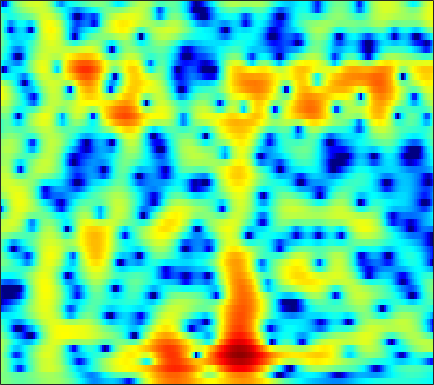

Data behind this chart, as committed beside it:
0.18327, 0.037247, -0.18186, -0.4138, -0.59451, -0.82908, -1.0255, -1.1447, -1.2527, -1.296, -1.263, -1.1918, -1.0393, -0.82768, -0.64089, -0.37196, -0.085336, 0.13029, 0.40101, 0.63571, 0.82944, 0.94757, 1.0581, 1.1089
0.123, -0.04482, -0.3017, -0.5802, -0.7884, -1.05, -1.27, -1.391, -1.48, -1.476, -1.371, -1.234, -0.9888, -0.6867, -0.4371, -0.09339, 0.2408, 0.476, 0.7574, 0.9888, 1.162, 1.248, 1.298, 1.272
1.007, 0.4163, -0.5656, -1.811, -2.954, -4.838, -7.271, -9.558, -12.87, -13.48, -10.42, -7.98, -5.319, -3.261, -2.005, -0.6269, 0.4702, 1.141, 1.859, 2.395, 2.763, 2.936, 3.033, 2.977
1.064, 0.3617, -0.7024, -1.881, -2.812, -4.06, -5.213, -5.91, -6.469, -6.446, -5.82, -5.052, -3.82, -2.519, -1.576, -0.4214, 0.5872, 1.234, 1.944, 2.475, 2.826, 2.973, 3.009, 2.863
1.092, -0.009359, -1.745, -3.837, -5.686, -8.569, -11.65, -13.14, -12.29, -9.719, -7.242, -5.63, -3.771, -2.185, -1.146, 0.05749, 1.087, 1.741, 2.449, 2.977, 3.32, 3.458, 3.464, 3.259
1.721, 0.7595, -0.6862, -2.3, -3.581, -5.239, -6.57, -7.146, -7.177, -6.54, -5.574, -4.768, -3.668, -2.585, -1.795, -0.7818, 0.1684, 0.8324, 1.621, 2.285, 2.794, 3.066, 3.261, 3.24
1.695, 0.9838, -0.04313, -1.127, -1.952, -3.035, -4.076, -4.818, -5.73, -6.535, -7.237, -7.658, -7.958, -7.759, -7.196, -5.942, -4.354, -3.102, -1.527, -0.1311, 1.035, 1.754, 2.51, 3.043
0.2461, -0.5284, -1.702, -3.024, -4.099, -5.607, -7.135, -8.254, -9.663, -11.02, -12.56, -14.03, -17.04, -22.26, -22.6, -15.32, -10.11, -7.264, -4.31, -2.008, -0.1877, 0.9216, 2.111, 3.027
-1.462, -2.366, -3.845, -5.697, -7.415, -10.31, -14.37, -18.88, -26.19, -20.12, -15.49, -13.33, -11.28, -9.61, -8.409, -6.735, -4.978, -3.656, -1.987, -0.4966, 0.7942, 1.627, 2.561, 3.294
-2.61, -3.232, -4.153, -5.173, -6.013, -7.174, -8.259, -8.873, -9.145, -8.7, -7.699, -6.765, -5.452, -4.153, -3.214, -2.022, -0.8998, -0.115, 0.8469, 1.686, 2.382, 2.8, 3.22, 3.469
-5.456, -5.557, -5.589, -5.548, -5.494, -5.36, -5.128, -4.87, -4.408, -3.811, -3.088, -2.482, -1.633, -0.7589, -0.1091, 0.723, 1.489, 1.996, 2.568, 3.024, 3.33, 3.443, 3.428, 3.204
-12.52, -11.46, -10.17, -9.059, -8.293, -7.335, -6.389, -5.669, -4.699, -3.705, -2.686, -1.916, -0.9052, 0.06584, 0.7528, 1.587, 2.321, 2.786, 3.275, 3.598, 3.744, 3.732, 3.528, 3.096
-18, -16.4, -14.88, -13.7, -12.85, -11.69, -10.47, -9.488, -8.074, -6.531, -4.937, -3.751, -2.224, -0.8056, 0.159, 1.296, 2.24, 2.828, 3.445, 3.847, 4.024, 4.018, 3.819, 3.406
-17.42, -18.58, -19.79, -20.12, -19.87, -19.26, -18.52, -17.73, -15.67, -12.67, -9.429, -7.174, -4.51, -2.256, -0.8219, 0.7908, 2.077, 2.838, 3.61, 4.121, 4.373, 4.399, 4.224, 3.819
-17.59, -20.84, -26.86, -29, -24.9, -22.46, -22.56, -23.77, -22.69, -16.62, -11.35, -8.279, -4.989, -2.398, -0.8089, 0.9195, 2.285, 3.091, 3.867, 4.352, 4.58, 4.572, 4.333, 3.834
-9.51, -10.23, -11.02, -11.31, -11.31, -11.03, -10.42, -9.776, -8.649, -7.148, -5.395, -4.032, -2.267, -0.6499, 0.4466, 1.72, 2.748, 3.37, 3.997, 4.369, 4.47, 4.37, 3.993, 3.327
-4.423, -4.57, -4.705, -4.768, -4.802, -4.711, -4.48, -4.219, -3.757, -3.131, -2.397, -1.773, -0.8811, 0.03859, 0.7241, 1.616, 2.414, 2.911, 3.444, 3.784, 3.878, 3.78, 3.4, 2.714
-1.604, -1.694, -1.854, -2.091, -2.255, -2.461, -2.664, -2.803, -2.939, -3, -2.97, -2.832, -2.435, -1.774, -1.131, -0.1634, 0.8657, 1.578, 2.38, 2.973, 3.326, 3.421, 3.291, 2.869
-0.04556, -0.3298, -0.8365, -1.409, -1.847, -2.5, -3.195, -3.763, -4.634, -5.749, -7.127, -8.291, -9.386, -8.569, -6.753, -4.031, -1.658, -0.1636, 1.431, 2.588, 3.378, 3.743, 3.944, 3.835
-0.4498, -1.14, -2.233, -3.457, -4.447, -5.628, -6.475, -6.93, -7.488, -8.277, -9.637, -11.23, -13.57, -12.49, -9.414, -5.517, -2.474, -0.7292, 1.098, 2.467, 3.436, 3.918, 4.296, 4.372
-1.925, -3.033, -5.012, -7.972, -11.11, -17.23, -19, -14.73, -10.95, -8.751, -7.419, -6.649, -5.702, -4.6, -3.632, -2.244, -0.843, 0.1689, 1.343, 2.324, 3.068, 3.472, 3.809, 3.925
-1.501, -2.208, -3.541, -5.168, -6.513, -8.093, -8.521, -8.03, -6.838, -5.601, -4.569, -3.887, -3.063, -2.281, -1.691, -0.8415, -0.02146, 0.594, 1.381, 2.054, 2.579, 2.88, 3.11, 3.168
0.6368, 0.5159, 0.1855, -0.2362, -0.6083, -1.026, -1.353, -1.524, -1.661, -1.789, -1.899, -1.992, -2.092, -2.071, -1.924, -1.492, -0.7832, -0.189, 0.6375, 1.372, 1.95, 2.248, 2.439, 2.374
2.526, 2.65, 2.728, 2.651, 2.556, 2.335, 1.986, 1.64, 1.009, 0.1415, -1.045, -2.212, -4.19, -6.492, -7.771, -7.341, -5.038, -3.221, -1.298, 0.09473, 1.032, 1.439, 1.666, 1.527
2.07, 2.325, 2.667, 2.937, 3.099, 3.148, 3.017, 2.767, 2.177, 1.262, -0.1109, -1.49, -3.941, -7.119, -9.34, -8.883, -5.904, -3.958, -2.005, -0.7333, 0.01616, 0.2909, 0.3581, 0.1238
-1.861, -1.131, 0.02741, 1.192, 1.902, 2.608, 3.037, 3.156, 3.069, 2.713, 2.114, 1.549, 0.71, -0.08357, -0.5092, -0.8537, -0.8687, -0.7837, -0.6624, -0.6083, -0.7507, -0.9666, -1.438, -2.097
-13.32, -7.782, -3.427, -0.6638, 0.7823, 2.195, 3.112, 3.546, 3.845, 3.86, 3.668, 3.398, 2.927, 2.362, 1.911, 1.287, 0.6281, 0.1451, -0.5561, -1.319, -2.149, -2.853, -3.956, -5.315
-4.167, -2.981, -1.161, 0.5048, 1.548, 2.658, 3.432, 3.827, 4.113, 4.156, 3.971, 3.698, 3.166, 2.452, 1.784, 0.7771, -0.4098, -1.383, -2.741, -4.115, -5.391, -6.277, -7.357, -8.516
0.4002, 0.9174, 1.637, 2.332, 2.817, 3.346, 3.724, 3.896, 3.967, 3.859, 3.547, 3.187, 2.506, 1.587, 0.7033, -0.7439, -2.589, -4.293, -7.032, -10.26, -13.15, -13.81, -12.77, -11.49
2.006, 2.358, 2.773, 3.097, 3.299, 3.465, 3.546, 3.53, 3.421, 3.196, 2.851, 2.494, 1.864, 1.016, 0.22, -1.167, -2.943, -4.659, -7.542, -11.34, -15.12, -15.47, -12.9, -10.68
2.449, 2.687, 2.889, 2.967, 2.922, 2.78, 2.548, 2.349, 2.081, 1.833, 1.622, 1.461, 1.216, 0.8635, 0.5144, -0.1223, -0.938, -1.67, -2.731, -3.741, -4.545, -4.906, -5.123, -5.138
2.331, 2.513, 2.519, 2.267, 1.89, 1.175, 0.2526, -0.4705, -1.28, -1.614, -1.388, -0.9496, -0.2682, 0.3374, 0.6583, 0.9355, 0.9939, 0.9458, 0.7499, 0.4698, 0.1462, -0.11, -0.4818, -0.8849
1.668, 1.91, 1.859, 1.34, 0.6467, -0.8605, -3.197, -5.821, -11.33, -15.73, -9.207, -5.742, -2.781, -0.8368, 0.1862, 1.18, 1.827, 2.167, 2.432, 2.52, 2.462, 2.316, 2.011, 1.544
0.7283, 1.089, 1.214, 0.897, 0.3774, -0.7192, -2.26, -3.637, -5.391, -6.074, -5.251, -4.11, -2.578, -1.283, -0.4354, 0.4511, 1.208, 1.654, 2.144, 2.482, 2.651, 2.651, 2.474, 2.071
0.6317, 1.035, 1.303, 1.304, 1.092, 0.6542, 0.02912, -0.4797, -1.149, -1.695, -2.063, -2.231, -2.313, -2.224, -2.044, -1.54, -0.8243, -0.2066, 0.6126, 1.332, 1.855, 2.107, 2.197, 2.023
1.093, 1.481, 1.793, 1.896, 1.856, 1.611, 1.206, 0.7794, 0.07523, -0.8266, -1.955, -3.001, -4.705, -6.63, -7.841, -7.648, -5.624, -3.777, -1.665, -0.05078, 1.093, 1.685, 2.157, 2.291
0.6594, 1.048, 1.43, 1.603, 1.643, 1.504, 1.186, 0.8173, 0.1386, -0.7972, -2.088, -3.37, -5.735, -9.186, -12.55, -12.72, -8.017, -5.171, -2.385, -0.4641, 0.8802, 1.558, 2.145, 2.388
-0.9684, -0.4901, -0.01468, 0.2743, 0.3308, 0.3055, 0.1075, -0.1052, -0.4886, -0.9634, -1.504, -1.96, -2.553, -3.026, -3.147, -2.866, -2.123, -1.337, -0.2841, 0.6542, 1.386, 1.768, 2.044, 2.086
-2.495, -1.849, -1.328, -1.084, -1.113, -1.306, -1.592, -1.805, -1.969, -1.945, -1.746, -1.505, -1.107, -0.6652, -0.2659, 0.2379, 0.8154, 1.228, 1.744, 2.161, 2.385, 2.443, 2.301, 1.941
-2.648, -1.887, -1.44, -1.615, -2.062, -3.213, -4.702, -5.873, -6.548, -5.678, -3.952, -2.646, -1.124, 0.1192, 0.9206, 1.796, 2.549, 2.971, 3.422, 3.691, 3.715, 3.574, 3.114, 2.285
-1.136, -0.6148, -0.4683, -1.037, -1.901, -3.91, -7.361, -11.42, -17.81, -11.2, -6.369, -4.059, -1.948, -0.3849, 0.4733, 1.502, 2.312, 2.864, 3.45, 3.838, 4.027, 3.957, 3.579, 2.774
1.006, 1.073, 0.8429, 0.3067, -0.4087, -1.488, -2.763, -3.672, -4.418, -4.543, -4.241, -3.877, -3.423, -3.041, -2.678, -2.109, -1.299, -0.5276, 0.509, 1.448, 2.181, 2.535, 2.717, 2.585
3.135, 2.87, 2.366, 1.691, 1.118, 0.2101, -0.7014, -1.423, -2.358, -3.283, -4.252, -5.107, -6.468, -8.319, -9.752, -10.84, -8.906, -6.688, -3.826, -1.565, 0.06519, 0.9876, 1.812, 2.268
4.446, 3.946, 3.211, 2.361, 1.696, 0.6783, -0.429, -1.271, -2.495, -3.772, -5.11, -6.232, -8.046, -10.39, -12.71, -15.05, -12.03, -8.573, -4.964, -2.303, -0.3898, 0.6786, 1.697, 2.296
4.317, 3.65, 2.73, 1.776, 0.9311, -0.2316, -1.583, -2.72, -4.331, -5.956, -7.363, -8.002, -8.316, -7.943, -7.547, -6.443, -4.968, -3.779, -2.055, -0.4675, 0.8357, 1.594, 2.345, 2.759
2.193, 1.414, 0.4359, -0.5287, -1.235, -2.358, -3.751, -5.108, -7.54, -11.15, -16.97, -20.43, -14.2, -9.521, -6.977, -4.522, -2.595, -1.337, 0.04823, 1.144, 2.008, 2.476, 2.872, 3.051
-2.767, -3.978, -4.72, -4.734, -4.554, -4.602, -5.068, -5.66, -6.841, -8.336, -9.627, -9.675, -8.179, -5.778, -4.008, -1.961, -0.2578, 0.7744, 1.825, 2.526, 2.903, 2.979, 2.807, 2.427
-11.1, -23.12, -14.98, -9.19, -7.355, -6.092, -5.596, -5.479, -5.315, -5.015, -4.424, -3.769, -2.564, -1.205, -0.167, 1.194, 2.355, 3.035, 3.704, 4.032, 3.913, 3.505, 2.456, 0.628
-4.025, -5.311, -6.405, -6.862, -7.271, -7.903, -8.839, -9.534, -9.614, -8.427, -6.542, -4.997, -2.995, -1.274, -0.07639, 1.281, 2.356, 2.988, 3.566, 3.816, 3.678, 3.29, 2.353, 0.828
-2.081, -3.129, -4.579, -6.152, -7.56, -9.957, -13.59, -18.11, -31.01, -16.75, -10.87, -8.061, -5.272, -3.087, -1.757, -0.3078, 0.8432, 1.54, 2.234, 2.663, 2.852, 2.837, 2.638, 2.31
-1.295, -2.245, -3.567, -4.998, -6.048, -7.508, -8.937, -9.758, -10.09, -9.365, -7.934, -6.707, -5.038, -3.481, -2.469, -1.19, -0.07437, 0.6369, 1.448, 2.079, 2.534, 2.765, 2.931, 2.972
-0.7072, -1.633, -2.878, -4.012, -4.827, -5.675, -6.239, -6.488, -6.555, -6.334, -5.832, -5.327, -4.551, -3.674, -2.884, -1.807, -0.6908, 0.1266, 1.125, 1.984, 2.654, 3.026, 3.347, 3.462
-0.5646, -1.819, -3.539, -5.119, -6.003, -6.64, -6.632, -6.413, -6.1, -5.879, -5.807, -5.824, -5.865, -5.599, -5.001, -3.693, -2.003, -0.6946, 0.8746, 2.164, 3.142, 3.669, 4.109, 4.248
-0.9743, -2.965, -6.467, -11.58, -15.94, -14.37, -10.15, -8.116, -6.567, -6.004, -6.395, -7.405, -10.07, -15.22, -17.05, -9.47, -4.386, -1.793, 0.7463, 2.533, 3.763, 4.382, 4.857, 4.974
-1.014, -2.581, -5.027, -7.589, -8.952, -8.914, -7.373, -6.202, -5.039, -4.48, -4.522, -4.934, -5.839, -6.577, -6.312, -4.47, -2.038, -0.3512, 1.479, 2.839, 3.77, 4.208, 4.475, 4.414
-1.593, -2.391, -3.278, -3.906, -4.07, -3.969, -3.572, -3.17, -2.599, -2.115, -1.741, -1.518, -1.251, -0.9105, -0.5403, 0.1516, 0.9552, 1.563, 2.291, 2.838, 3.156, 3.231, 3.105, 2.723
-4.281, -4.94, -5.173, -4.706, -4.134, -3.209, -2.298, -1.652, -0.8962, -0.2442, 0.3048, 0.6605, 1.08, 1.471, 1.767, 2.126, 2.451, 2.643, 2.806, 2.817, 2.629, 2.344, 1.76, 0.9418
-11.33, -16.27, -13.66, -8.26, -5.71, -3.323, -1.628, -0.6643, 0.3284, 1.087, 1.667, 2.014, 2.4, 2.713, 2.895, 3.072, 3.179, 3.2, 3.111, 2.859, 2.394, 1.866, 0.8719, -0.5407
